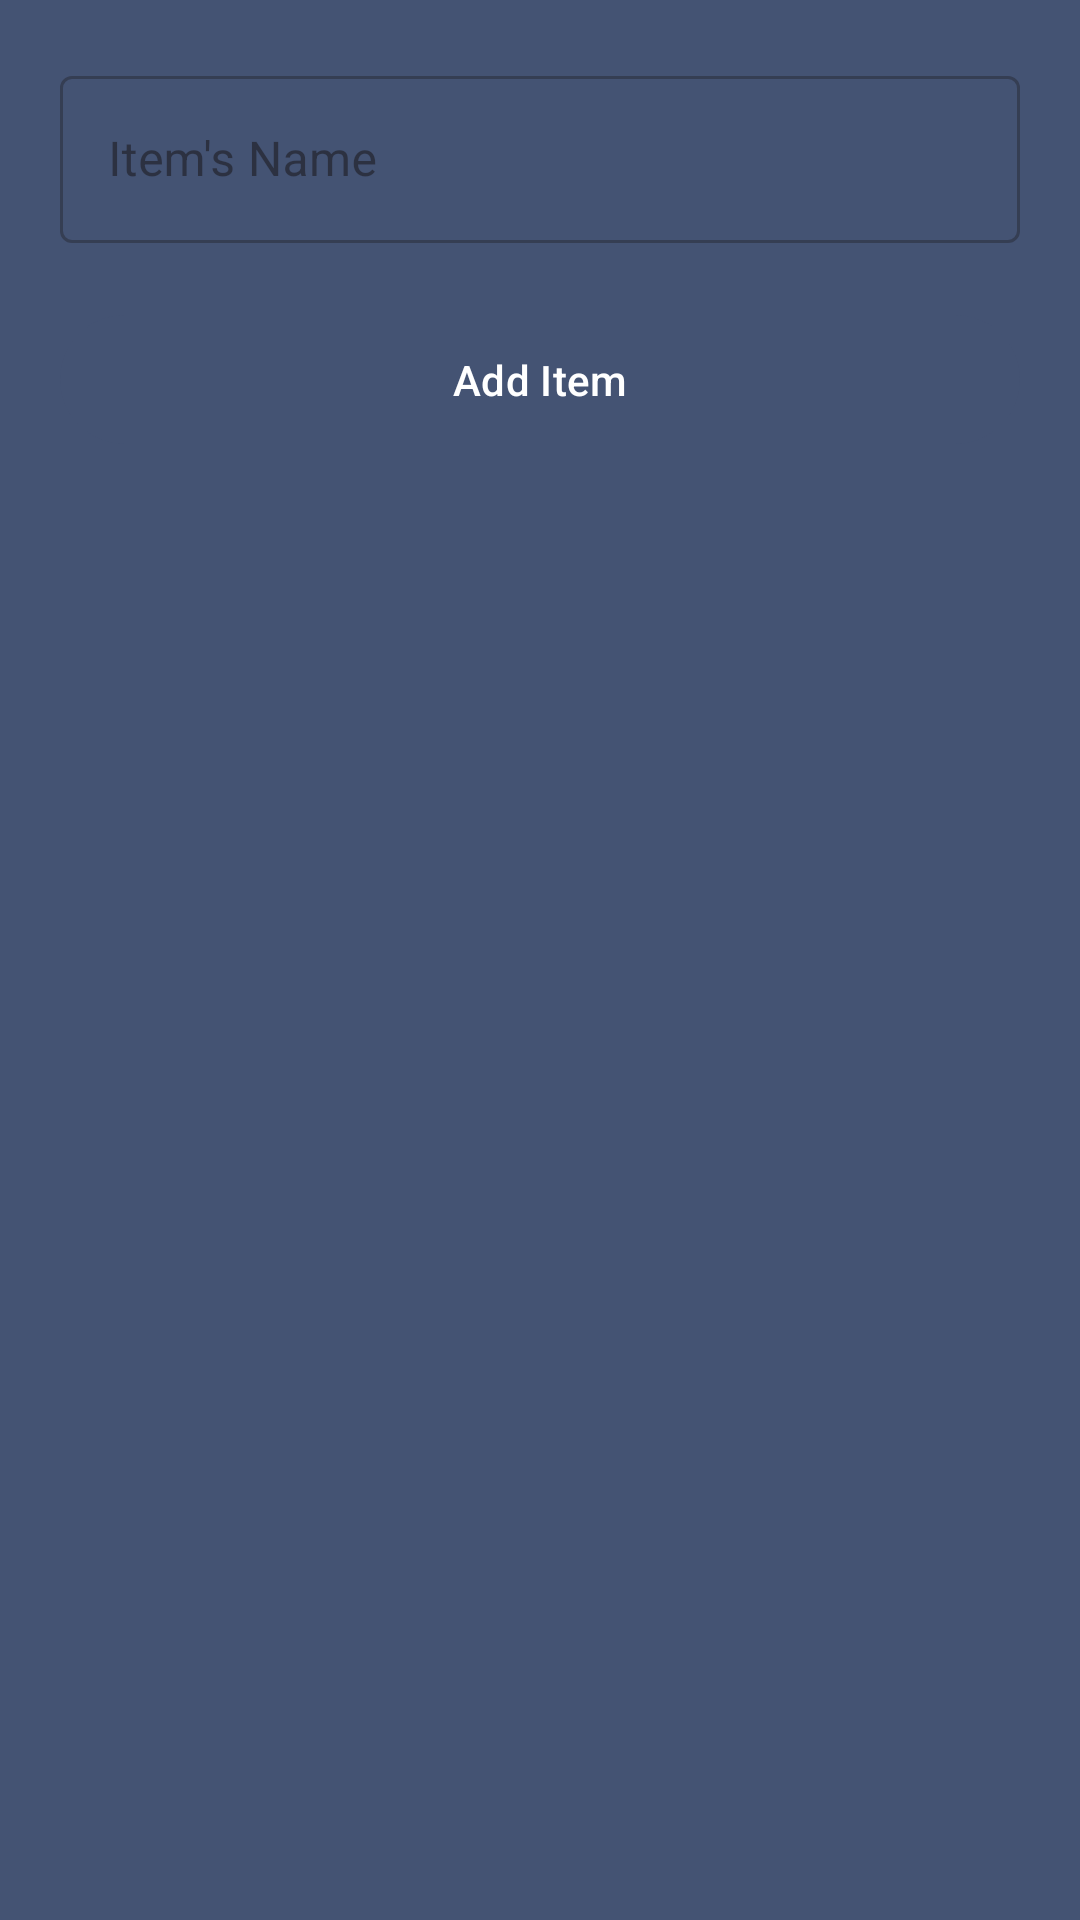

Reconstruct the res/layout file that produces this screen, plus the resources it refers to.
<!-- AndroidManifest.xml: application theme AppTheme -->
<!-- res/layout/fragment_add_item.xml -->
<?xml version="1.0" encoding="utf-8"?>
<layout xmlns:android="http://schemas.android.com/apk/res/android"
    xmlns:app="http://schemas.android.com/apk/res-auto">

    <androidx.constraintlayout.widget.ConstraintLayout
        android:layout_width="match_parent"
        android:layout_height="match_parent"
        android:fitsSystemWindows="true">

        <TextView
            style="@style/ErrorBanner"
            android:id="@+id/errorTextView"
            android:layout_width="wrap_content"
            android:layout_height="wrap_content"
            android:text=""
            android:visibility="gone"
            app:layout_constraintEnd_toEndOf="parent"
            app:layout_constraintStart_toStartOf="parent"
            app:layout_constraintTop_toTopOf="parent"
            android:layout_marginTop="20dp"
            android:layout_marginHorizontal="20dp"
            />

        <com.google.android.material.textfield.TextInputLayout
            android:id="@+id/itemNameLayout"
            style="@style/Widget.MaterialComponents.TextInputLayout.OutlinedBox"
            android:layout_width="match_parent"
            android:layout_height="wrap_content"
            android:hint="Item's Name"
            app:layout_constraintEnd_toEndOf="parent"
            app:layout_constraintStart_toStartOf="parent"
            app:layout_constraintTop_toBottomOf="@id/errorTextView"
            android:layout_marginTop="20dp"
            android:layout_marginHorizontal="20dp"
            >

            <com.google.android.material.textfield.TextInputEditText
                android:id="@+id/itemNameEditText"
                android:layout_width="match_parent"
                android:layout_height="wrap_content"
                android:inputType="textCapWords" />
        </com.google.android.material.textfield.TextInputLayout>

        <com.google.android.material.button.MaterialButton
            android:id="@+id/addItemButton"
            android:layout_width="match_parent"
            android:layout_height="wrap_content"
            android:padding="12dp"
            android:text="Add Item"
            app:layout_constraintEnd_toEndOf="parent"
            app:layout_constraintStart_toStartOf="parent"
            app:layout_constraintTop_toBottomOf="@+id/itemNameLayout"
            android:layout_marginTop="20dp"
            android:layout_marginHorizontal="20dp"
            />

        
        <include
            android:id="@+id/loadingViewInclude"
            layout="@layout/view_loading"
            android:layout_height="match_parent"
            android:layout_width="match_parent"
            app:layout_constraintBottom_toBottomOf="parent"
            app:layout_constraintEnd_toEndOf="parent"
            app:layout_constraintStart_toStartOf="parent"
            app:layout_constraintTop_toTopOf="parent"/>

    </androidx.constraintlayout.widget.ConstraintLayout>
</layout>
<!-- res/layout/view_loading.xml (included above) -->
<?xml version="1.0" encoding="utf-8"?>
<androidx.constraintlayout.widget.ConstraintLayout xmlns:android="http://schemas.android.com/apk/res/android"
    android:layout_width="match_parent"
    android:layout_height="match_parent">
    <LinearLayout
        android:id="@+id/loading_view"
        android:layout_width="match_parent"
        android:layout_height="match_parent"
        android:gravity="center"
        android:orientation="vertical"
        android:visibility="gone"
        android:background="#ccffffff"
        >

        <ProgressBar
            android:layout_width="wrap_content"
            android:layout_height="wrap_content" />
    </LinearLayout>
</androidx.constraintlayout.widget.ConstraintLayout>
<!-- resources referenced by this layout -->
<resources>
  <style name="ErrorBanner" parent="">
          <item name="android:background">@drawable/bg_login_error</item>
          <item name="android:paddingStart">12dp</item>
          <item name="android:paddingEnd">12dp</item>
          <item name="android:paddingTop">10dp</item>
          <item name="android:paddingBottom">10dp</item>
          <item name="android:textColor">@color/offlineRed</item>
          <item name="android:textSize">13sp</item>
          <item name="android:textStyle">bold</item>
          <item name="android:fontFamily">sans-serif</item>
          <item name="android:gravity">start|center_vertical</item>
          <item name="android:layout_marginBottom">12dp</item>
      </style>
  <style name="AppTheme" parent="Theme.Material3.DayNight.NoActionBar">
          <item name="colorPrimary">@color/colorPrimary</item>
          <item name="colorPrimaryDark">@color/colorPrimaryDark</item>
          <item name="colorAccent">@color/colorAccent</item>
          <item name="android:statusBarColor">@color/slateIndigoDark</item>
          <item name="android:navigationBarColor">@android:color/white</item>
          <item name="android:windowBackground">@color/slateIndigo</item>
          <item name="android:windowLightStatusBar">false</item>
          <item name="android:windowDrawsSystemBarBackgrounds">true</item>
      </style>
  <color name="offlineRed">#D7726B</color>
  <color name="colorPrimary">#445373</color>
  <color name="colorPrimaryDark">#35415A</color>
  <color name="colorAccent">#D81B60</color>
  <color name="slateIndigoDark">#3B4864</color>
  <color name="slateIndigo">#445373</color>
</resources>
